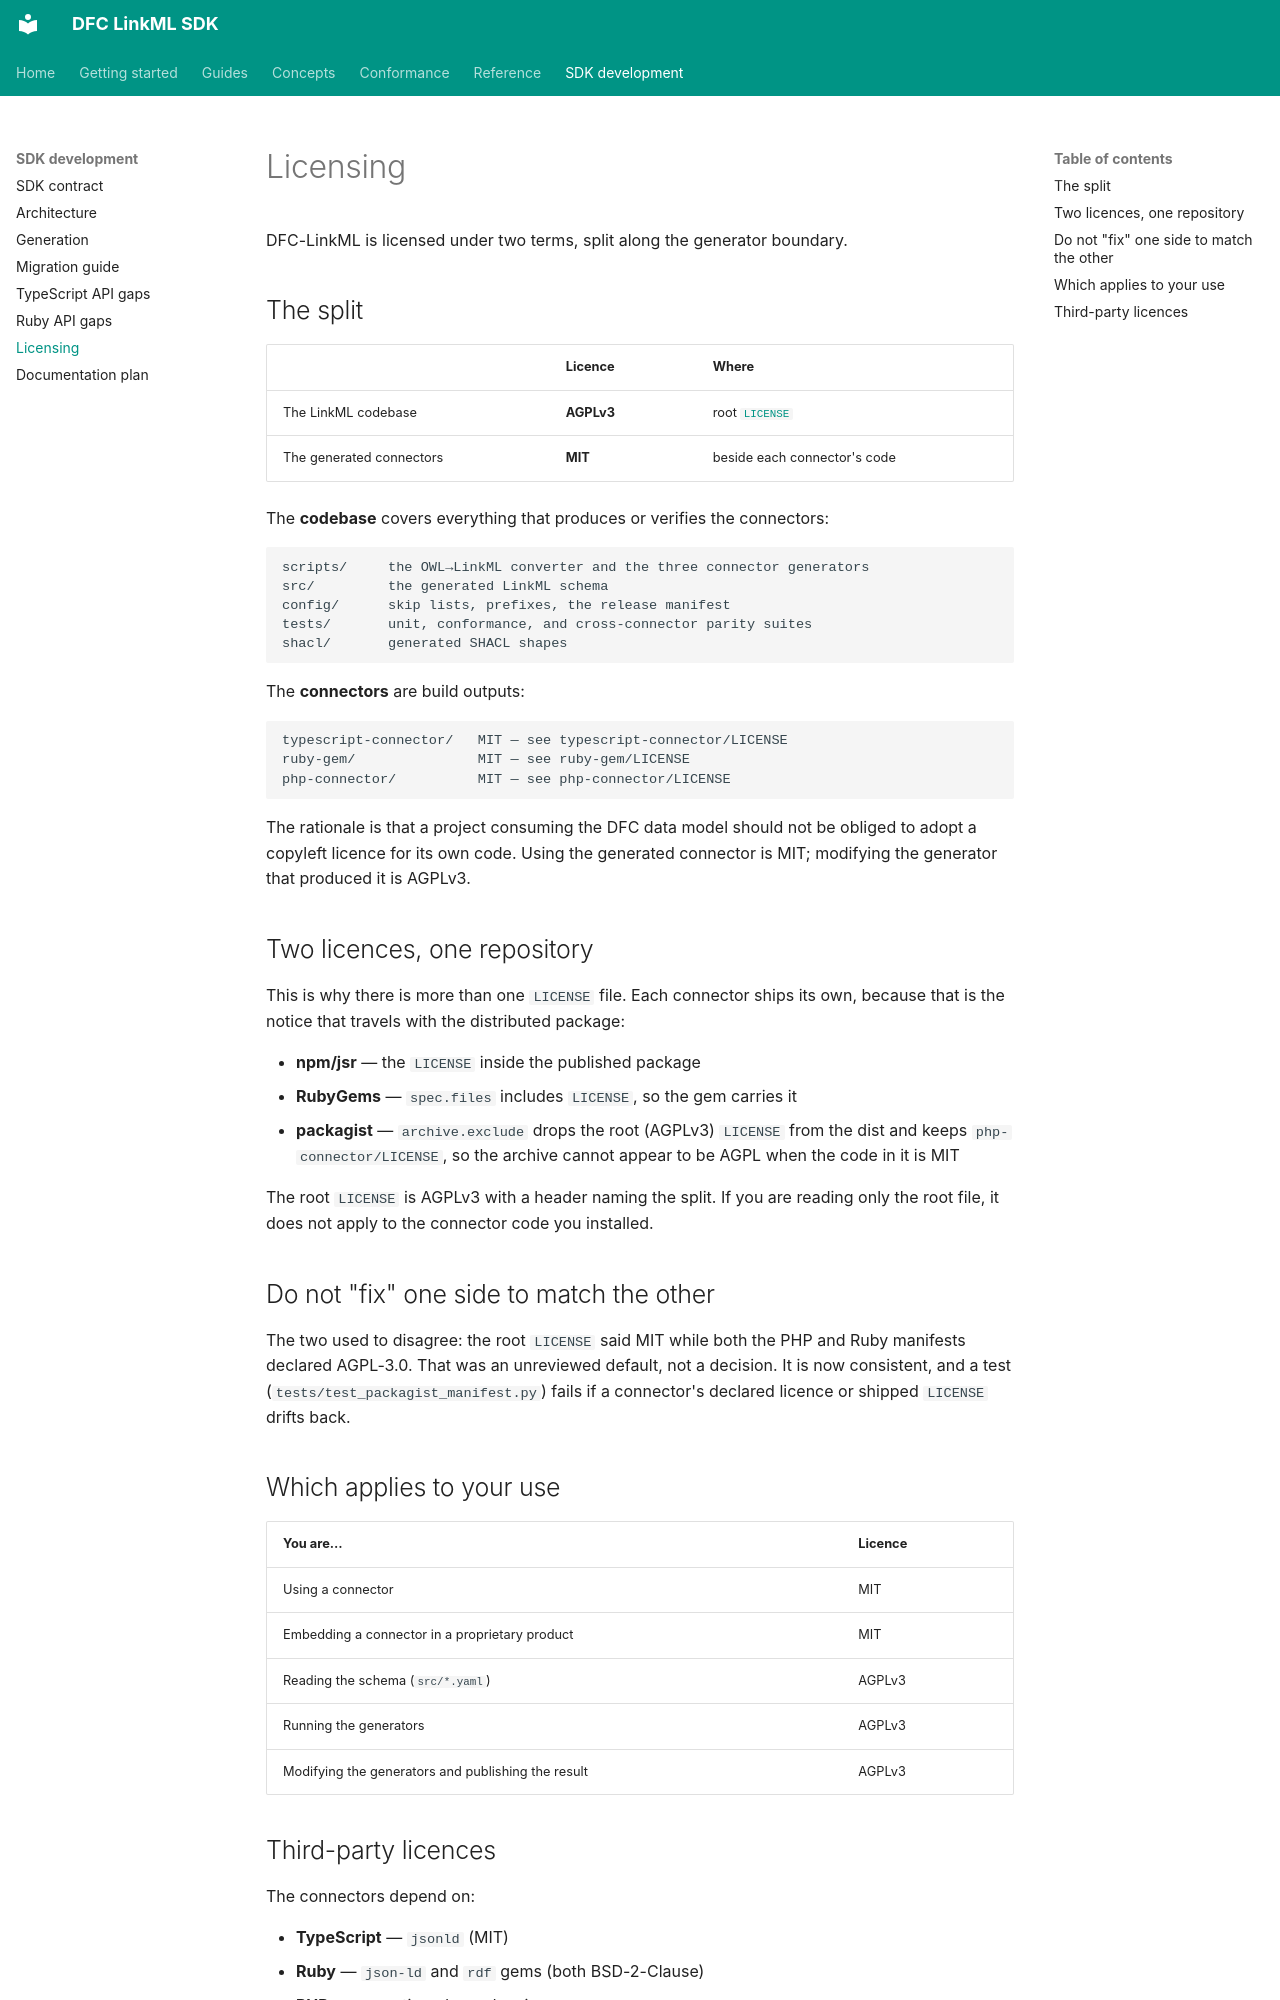

repository: Food-Data-Collaboration/DFC-LinkML · page: licensing/index.html · generator: mkdocs

# Licensing

DFC-LinkML is licensed under two terms, split along the generator boundary.

## The split

| | Licence | Where |
|---|---|---|
| The LinkML codebase | **AGPLv3** | root [`LICENSE`](https://github.com/Food-Data-Collaboration/DFC-LinkML/blob/main/LICENSE) |
| The generated connectors | **MIT** | beside each connector's code |

The **codebase** covers everything that produces or verifies the connectors:

```text
scripts/     the OWL→LinkML converter and the three connector generators
src/         the generated LinkML schema
config/      skip lists, prefixes, the release manifest
tests/       unit, conformance, and cross-connector parity suites
shacl/       generated SHACL shapes
```

The **connectors** are build outputs:

```text
typescript-connector/   MIT — see typescript-connector/LICENSE
ruby-gem/               MIT — see ruby-gem/LICENSE
php-connector/          MIT — see php-connector/LICENSE
```

The rationale is that a project consuming the DFC data model should not be
obliged to adopt a copyleft licence for its own code. Using the generated
connector is MIT; modifying the generator that produced it is AGPLv3.

## Two licences, one repository

This is why there is more than one `LICENSE` file. Each connector ships its
own, because that is the notice that travels with the distributed package:

- **npm/jsr** — the `LICENSE` inside the published package
- **RubyGems** — `spec.files` includes `LICENSE`, so the gem carries it
- **packagist** — `archive.exclude` drops the root (AGPLv3) `LICENSE` from
  the dist and keeps `php-connector/LICENSE`, so the archive cannot appear to
  be AGPL when the code in it is MIT

The root `LICENSE` is AGPLv3 with a header naming the split. If you are
reading only the root file, it does not apply to the connector code you
installed.

## Do not "fix" one side to match the other

The two used to disagree: the root `LICENSE` said MIT while both the PHP and
Ruby manifests declared AGPL-3.0. That was an unreviewed default, not a
decision. It is now consistent, and a test
(`tests/test_packagist_manifest.py`) fails if a connector's declared licence
or shipped `LICENSE` drifts back.

## Which applies to your use

| You are… | Licence |
|---|---|
| Using a connector | MIT |
| Embedding a connector in a proprietary product | MIT |
| Reading the schema (`src/*.yaml`) | AGPLv3 |
| Running the generators | AGPLv3 |
| Modifying the generators and publishing the result | AGPLv3 |
